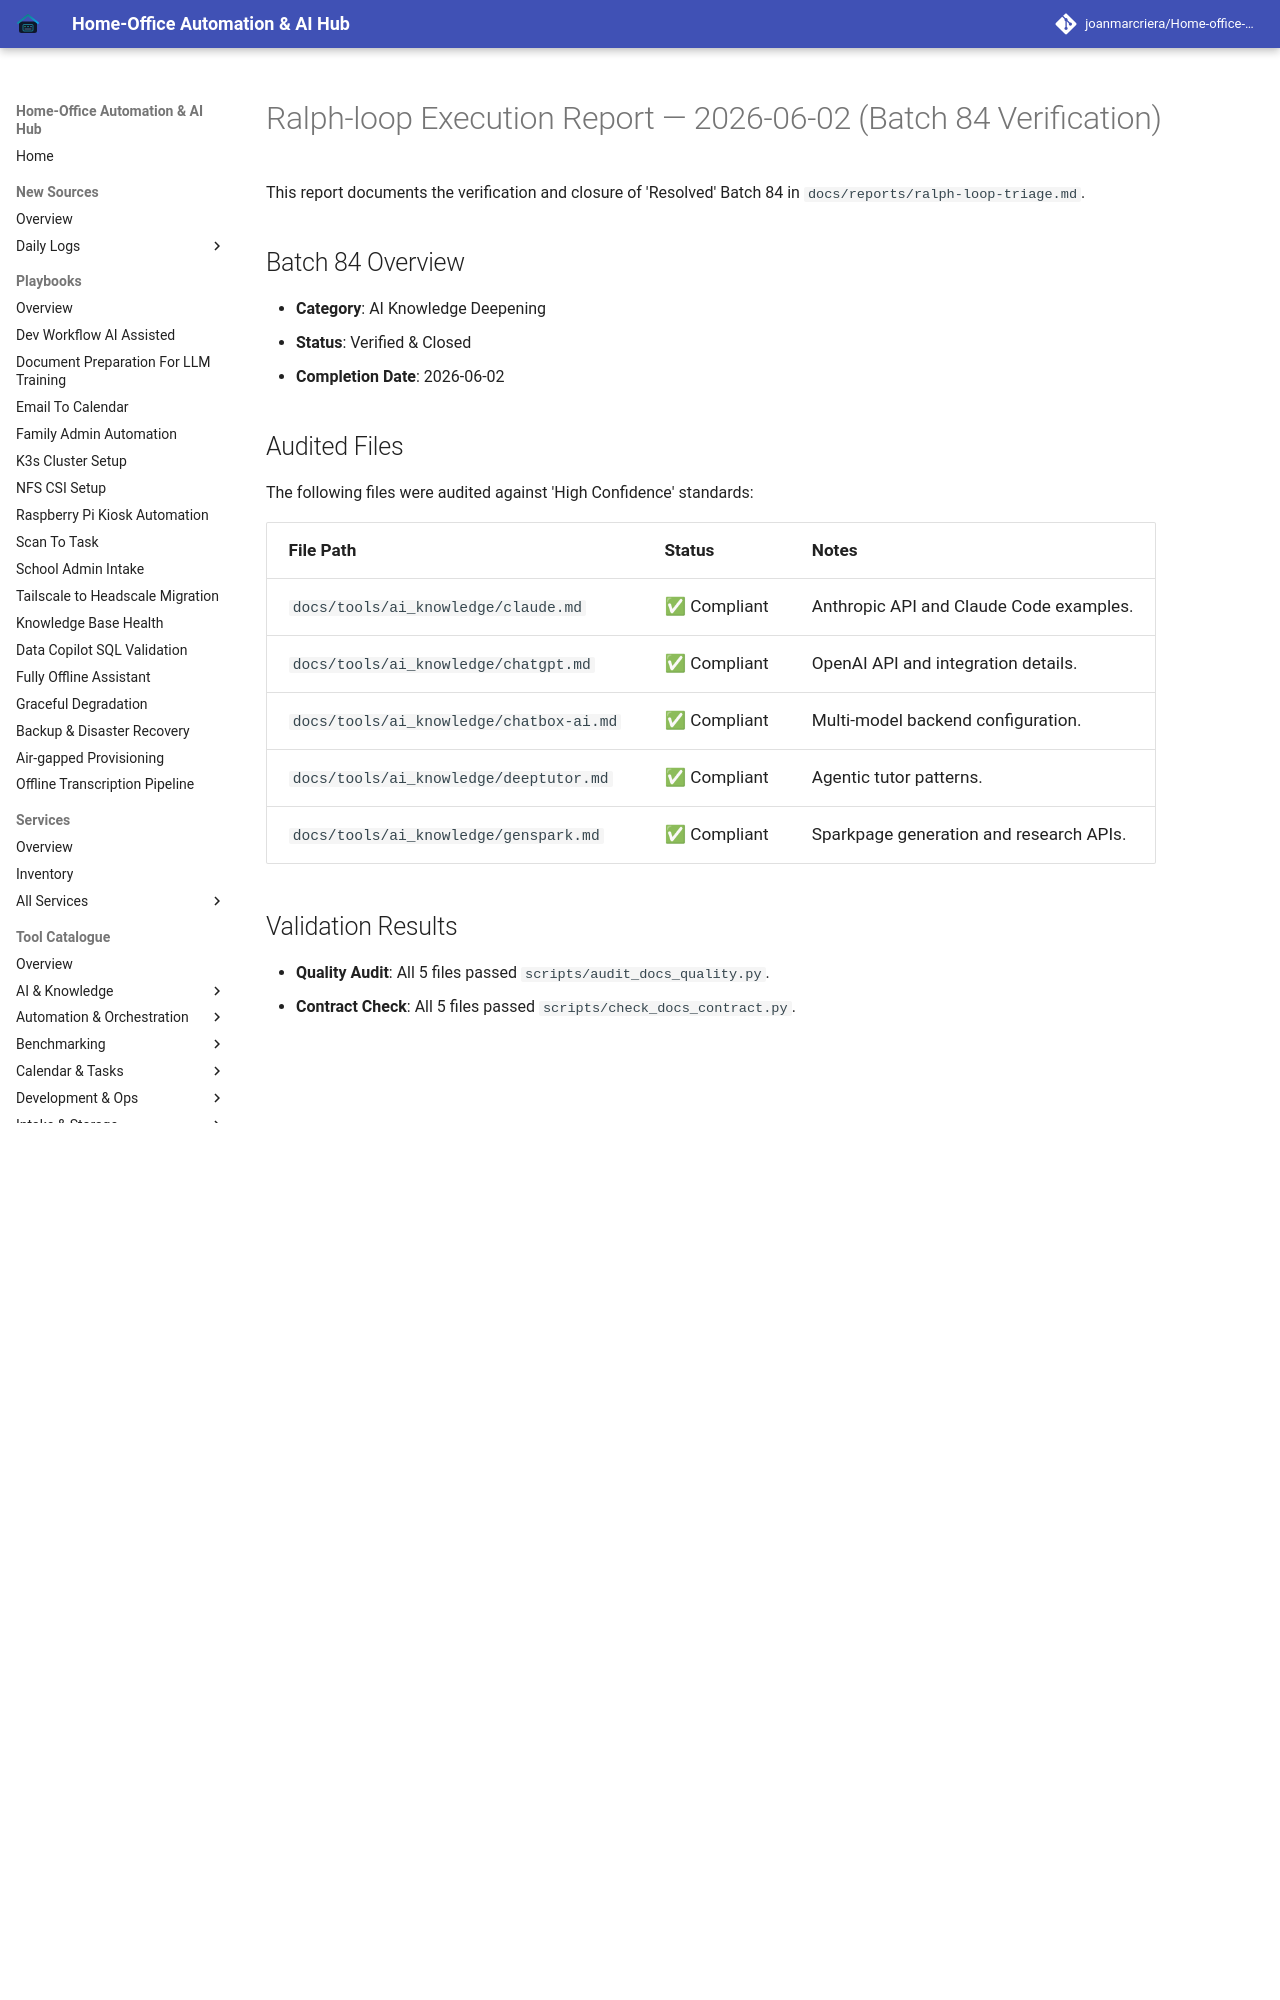

repository: joanmarcriera/Home-office-automations · page: reports/ralph-loop-execution-2026-06-02-verification-batch-84/index.html · generator: mkdocs

# Ralph-loop Execution Report — 2026-06-02 (Batch 84 Verification)

This report documents the verification and closure of 'Resolved' Batch 84 in `docs/reports/ralph-loop-triage.md`.

## Batch 84 Overview
- **Category**: AI Knowledge Deepening
- **Status**: Verified & Closed
- **Completion Date**: 2026-06-02
